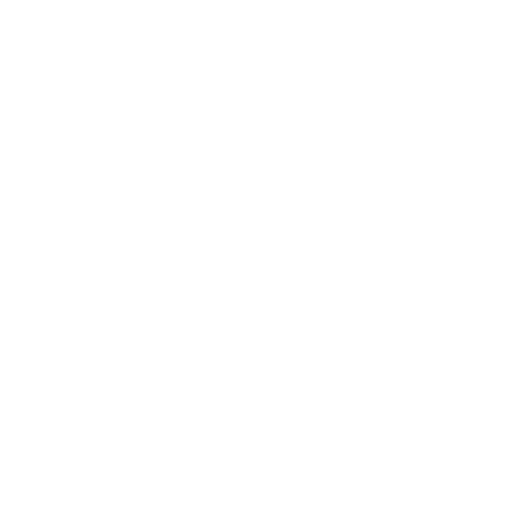
t = 0.00 s
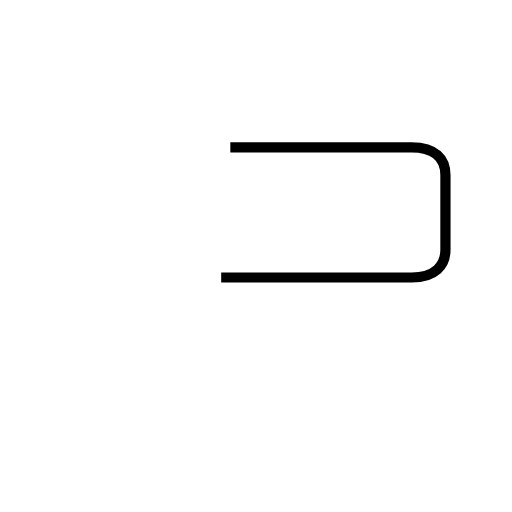
t = 1.60 s
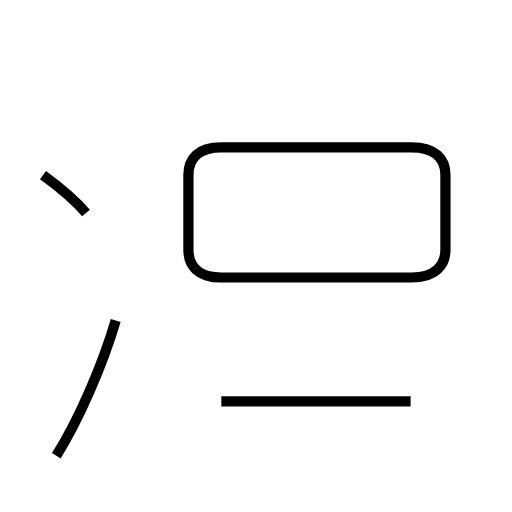
t = 3.29 s
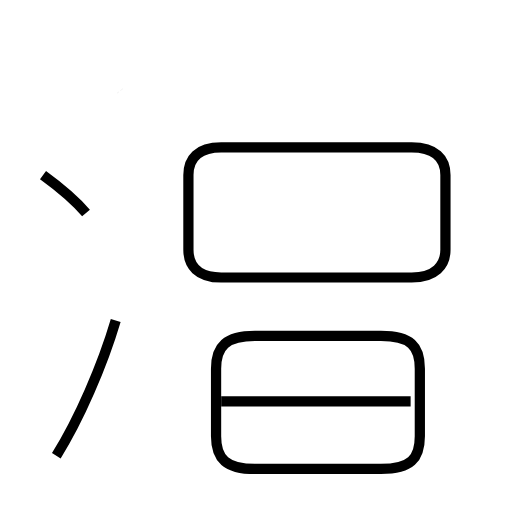
t = 5.12 s
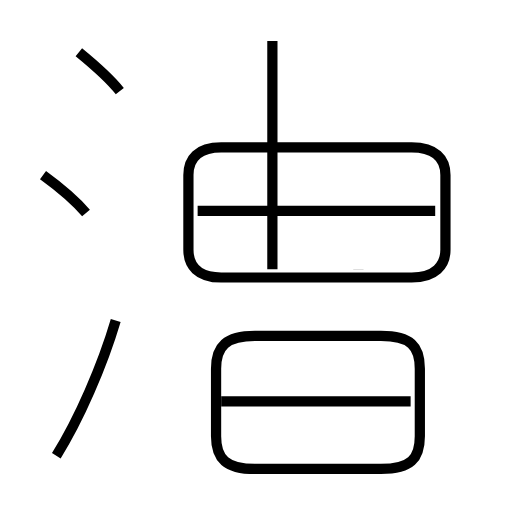
t = 6.65 s
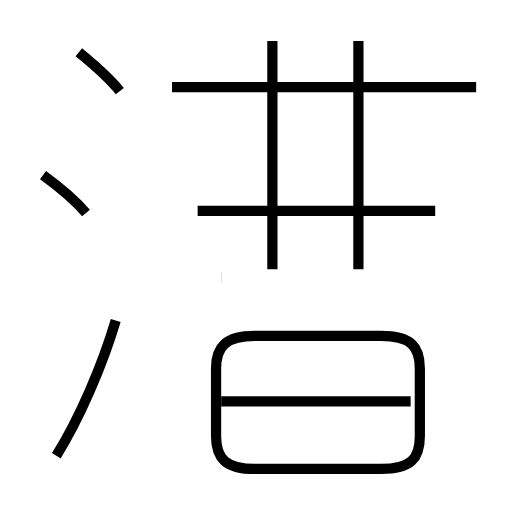
t = 8.21 s

The animated SVG that drew these frames (rendered in a browser with its animation timeline set to each time). Animation: 10 SMIL elements (animate=10); one cycle of 8.21 s.

<?xml version='1.0' encoding='utf-8'?>
<svg viewBox="0.0 -6.0 50.0 50.0" version="1.1" xmlns="http://www.w3.org/2000/svg"><rect x="-1000" y="-1000" width="2000" height="2000" stroke="white" fill="white" /><g style="fill:none;stroke:#000000;stroke-width:1"><path d="M 21.6 -16.9 L 40.2 -16.9 C 42.5 -16.9 43.5 -18.1 43.5 -19.6 L 43.5 -26.9 C 43.5 -28.5 42.5 -29.6 40.2 -29.6 L 21.6 -29.6 C 19.3 -29.6 18.4 -28.5 18.4 -26.9 L 18.4 -19.6 C 18.4 -18.1 19.3 -16.9 21.6 -16.9 Z " transform="translate(0.0 38.0)" stroke-dasharray="71.01438658219249" stroke-dashoffset="71.01438658219249"><animate attributeName="stroke-dashoffset" from="71.01438658219249" to="0" dur="2.1304315974657744s" begin="0s; anim_end.end" fill="freeze" id="anim0" /></path><path d="M 5.5 0.5 C 7.7 -3.0 10.0 -8.3 11.3 -12.7 " transform="translate(0.0 38.0)" stroke-dasharray="14.456242471614317" stroke-dashoffset="14.456242471614317"><animate attributeName="stroke-dashoffset" from="14.456242471614317" to="0" dur="0.4336872741484295s" begin="anim0.end" fill="freeze" id="anim1" /></path><path d="M 8.4 -23.2 C 7.2 -24.6 5.3 -26.1 4.2 -26.9 " transform="translate(0.0 38.0)" stroke-dasharray="5.608257130601457" stroke-dashoffset="5.608257130601457"><animate attributeName="stroke-dashoffset" from="5.608257130601457" to="0" dur="0.1682477139180437s" begin="anim1.end" fill="freeze" id="anim2" /></path><path d="M 40.1 -4.8 L 21.6 -4.8 " transform="translate(0.0 38.0)" stroke-dasharray="18.5" stroke-dashoffset="18.5"><animate attributeName="stroke-dashoffset" from="18.5" to="0" dur="0.5549999999999999s" begin="anim2.end" fill="freeze" id="anim3" /></path><path d="M 37.2 -11.2 L 24.9 -11.2 C 22.1 -11.2 21.1 -10.2 21.1 -8.0 L 21.1 -1.4 C 21.1 0.8 22.1 1.8 24.9 1.8 L 37.2 1.8 C 40.1 1.8 41.0 0.8 41.0 -1.4 L 41.0 -8.0 C 41.0 -10.2 40.1 -11.2 37.2 -11.2 Z " transform="translate(0.0 38.0)" stroke-dasharray="60.91422138931642" stroke-dashoffset="60.91422138931642"><animate attributeName="stroke-dashoffset" from="60.91422138931642" to="0" dur="1.8274266416794924s" begin="anim3.end" fill="freeze" id="anim4" /></path><path d="M 11.7 -35.1 C 10.6 -36.5 8.8 -38.0 7.7 -38.9 " transform="translate(0.0 38.0)" stroke-dasharray="5.527400052414648" stroke-dashoffset="5.527400052414648"><animate attributeName="stroke-dashoffset" from="5.527400052414648" to="0" dur="0.16582200157243943s" begin="anim4.end" fill="freeze" id="anim5" /></path><path d="M 42.5 -23.4 L 19.3 -23.4 " transform="translate(0.0 38.0)" stroke-dasharray="23.2" stroke-dashoffset="23.2"><animate attributeName="stroke-dashoffset" from="23.2" to="0" dur="0.696s" begin="anim5.end" fill="freeze" id="anim6" /></path><path d="M 26.6 -17.7 L 26.6 -40.0 " transform="translate(0.0 38.0)" stroke-dasharray="22.3" stroke-dashoffset="22.3"><animate attributeName="stroke-dashoffset" from="22.3" to="0" dur="0.669s" begin="anim6.end" fill="freeze" id="anim7" /></path><path d="M 35.0 -17.7 L 35.0 -40.0 " transform="translate(0.0 38.0)" stroke-dasharray="22.3" stroke-dashoffset="22.3"><animate attributeName="stroke-dashoffset" from="22.3" to="0" dur="0.669s" begin="anim7.end" fill="freeze" id="anim8" /></path><path d="M 46.5 -35.5 L 16.8 -35.5" transform="translate(0.0 38.0)" stroke-dasharray="29.7" stroke-dashoffset="29.7"><animate attributeName="stroke-dashoffset" from="29.7" to="0" dur="0.8909999999999999s" begin="anim8.end" fill="freeze" id="anim_end" /></path></g></svg>
